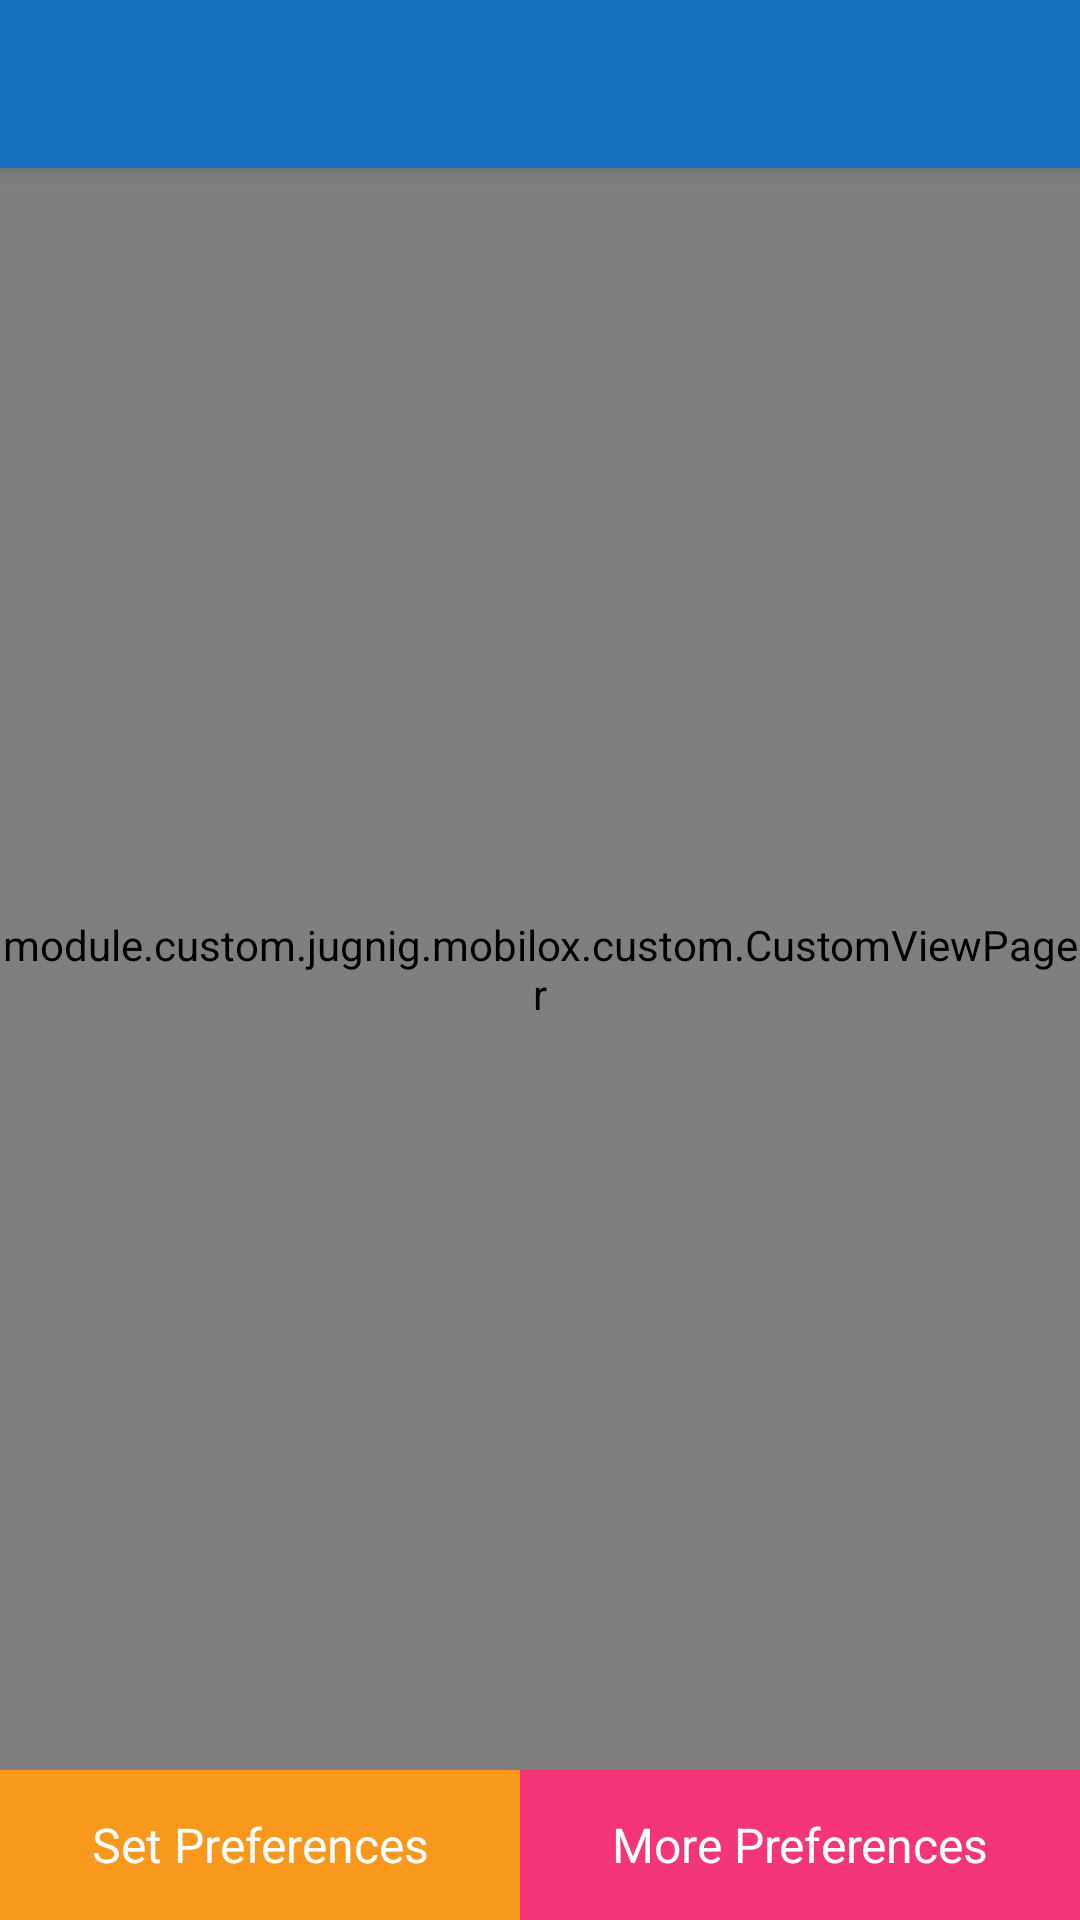

This screen was rendered from an Android layout file. Write that file and the resources it references.
<!-- AndroidManifest.xml: application theme AppTheme -->
<!-- res/layout/activity_preference.xml -->
<?xml version="1.0" encoding="utf-8"?>
<android.support.design.widget.CoordinatorLayout xmlns:android="http://schemas.android.com/apk/res/android"
    xmlns:app="http://schemas.android.com/apk/res-auto"
    android:layout_width="match_parent"
    android:layout_height="match_parent">

    <android.support.design.widget.AppBarLayout
        android:layout_width="match_parent"
        android:layout_height="wrap_content">

        <android.support.v7.widget.Toolbar
            android:id="@+id/toolbar"
            android:layout_width="match_parent"
            android:layout_height="wrap_content"
            android:visibility="visible">

        </android.support.v7.widget.Toolbar>

    </android.support.design.widget.AppBarLayout>

    <include
        android:layout_width="match_parent"
        android:layout_height="wrap_content"
        layout="@layout/content_activity_preference"
        app:layout_behavior="@string/appbar_scrolling_view_behavior" />
</android.support.design.widget.CoordinatorLayout>
<!-- res/layout/content_activity_preference.xml (included above) -->
<?xml version="1.0" encoding="utf-8"?>
<RelativeLayout xmlns:android="http://schemas.android.com/apk/res/android"
    android:layout_width="match_parent"
    android:layout_height="match_parent">

    <module.custom.jugnig.mobilox.custom.CustomViewPager
        android:id="@+id/view_pager"
        android:layout_width="match_parent"
        android:layout_above="@+id/bottom_layout"
        android:layout_height="match_parent" />
    <LinearLayout
        android:id="@+id/bottom_layout"
        android:layout_width="match_parent"
        android:orientation="horizontal"
        android:weightSum="2"
        android:layout_alignParentBottom="true"
        android:layout_height="wrap_content">
        <TextView
            android:id="@+id/set_preference"
            android:text="@string/text_set_preference"
            android:textColor="#ffffff"
            android:textSize="16sp"
            android:gravity="center"
            android:layout_weight="1"
            android:background="#f8981d"
            android:layout_width="wrap_content"
            android:layout_height="50dp" />
        <TextView
            android:id="@+id/more_preference"
            android:text="@string/text_more_preference"
            android:textColor="#ffffff"
            android:textSize="16sp"
            android:gravity="center"
            android:layout_weight="1"
            android:background="#f53579"
            android:layout_width="wrap_content"
            android:layout_height="50dp" />
    </LinearLayout>
</RelativeLayout>
<!-- resources referenced by this layout -->
<resources>
  <string name="text_more_preference">More Preferences</string>
  <string name="text_set_preference">Set Preferences</string>
  <style name="AppTheme" parent="Theme.AppCompat.NoActionBar">
          <item name="windowActionBar">false</item>
  
          
          <item name="background">@color/primary</item>
          <item name="colorPrimary">@color/primary</item>
          <item name="colorPrimaryDark">@color/primart_dark</item>
          <item name="colorAccent">@color/accent</item>
          <item name="android:textColor">@color/md_grey_600</item>
          <item name="android:textColorPrimary">@color/md_white_1000</item>
          <item name="android:windowBackground">@color/background_material_light</item>
          <item name="android:colorBackground">@color/background_material_light</item>
      </style>
  <color name="primary">#1970c0</color>
  <color name="primart_dark">#7b7470</color>
  <color name="accent">#de191f</color>
  <color name="md_grey_600">#757575</color>
  <color name="md_white_1000">#ffffff</color>
</resources>
